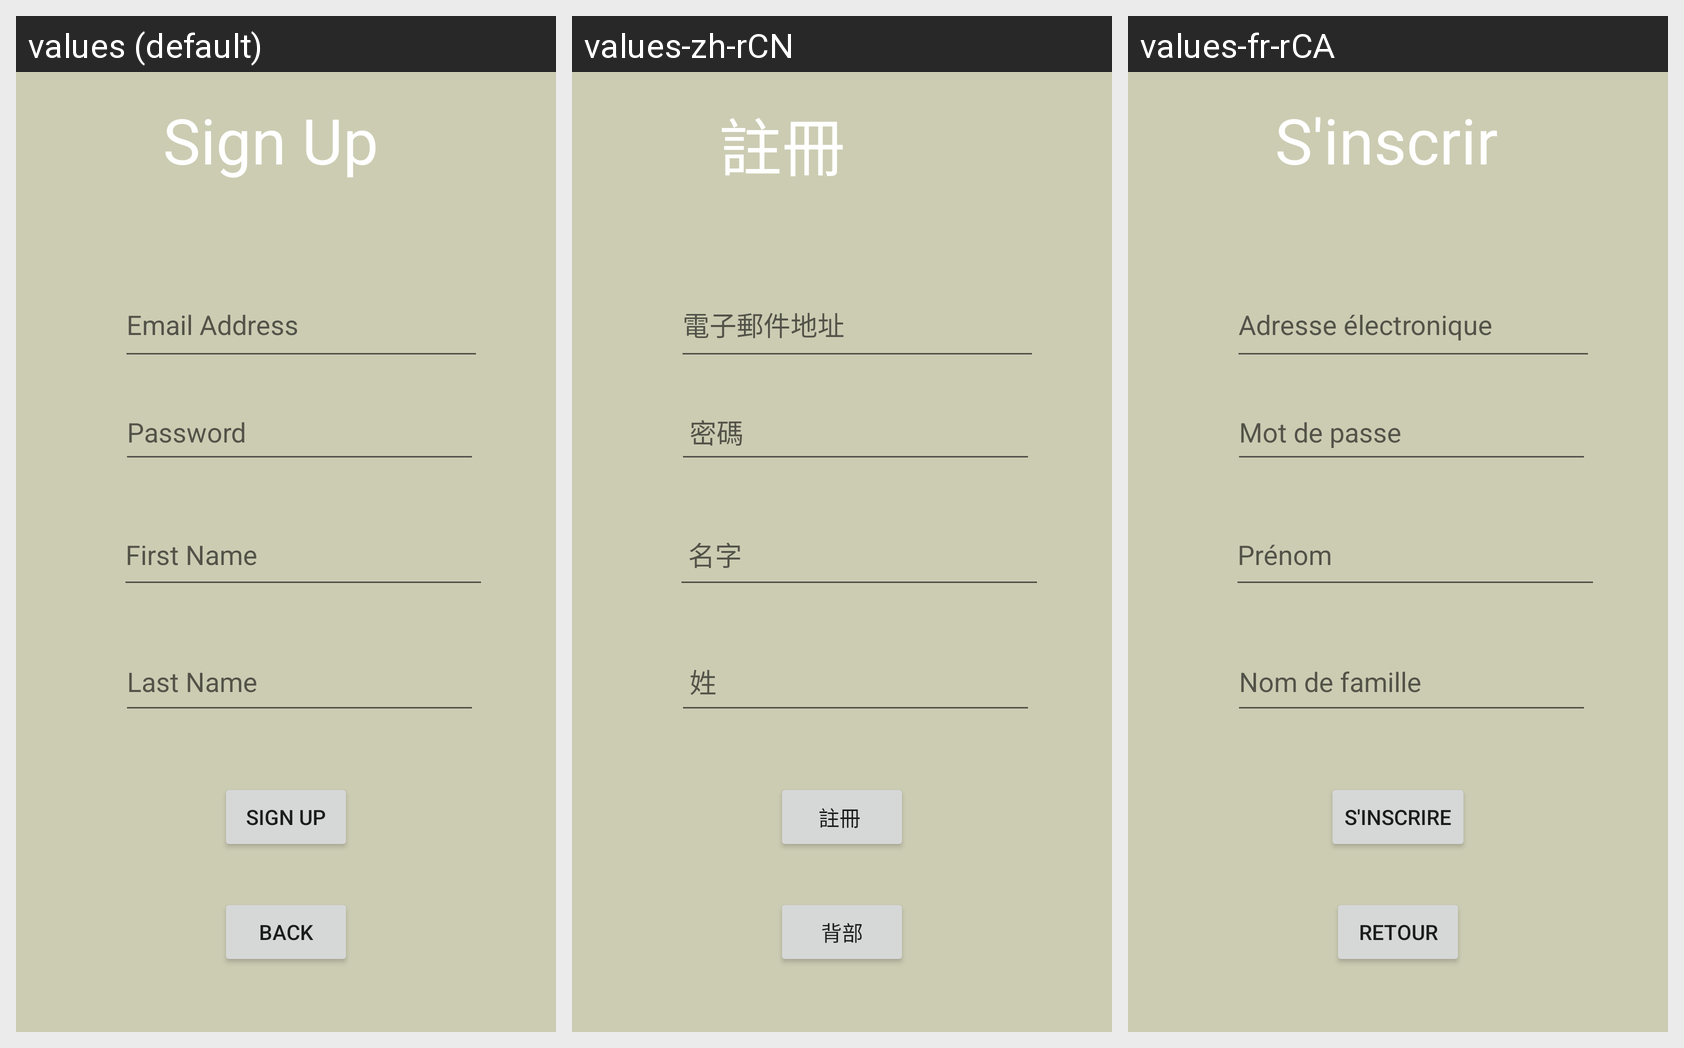

The same Android screen rendered under several of its app's locales, left to right. List the strings drawn on it with the default value and each locale's translation.
Android screen res/layout/activity_sign_up.xml rendered under 3 locales, left to right: values (default), values-zh-rCN, values-fr-rCA. Device: Nexus 5 (rendered at 1080×1920; each locale shown at half size, 540×960, under a caption strip naming it); theme AppTheme.
Strings drawn on this screen, with the default value and each locale's value (text and hints the layout hard-codes, and strings that could not be matched under every locale, appear in the picture but are not listed):

signup
  values: Sign Up
  values-zh-rCN: 註冊
  values-fr-rCA: S'inscrire 

password
  values: Password
  values-zh-rCN:  密碼
  values-fr-rCA: Mot de passe 

email_address
  values: Email Address
  values-zh-rCN: 電子郵件地址 
  values-fr-rCA: Adresse électronique 

button4
  values: Sign Up
  values-zh-rCN: 註冊 
  values-fr-rCA: S'inscrire

button5
  values: Back
  values-zh-rCN: 背部
  values-fr-rCA: Retour

first_name
  values: First Name
  values-zh-rCN:  名字
  values-fr-rCA: Prénom 

last_name
  values: Last Name
  values-zh-rCN:  姓
  values-fr-rCA: Nom de famille
